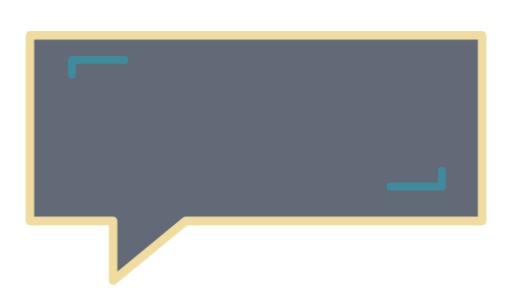
t = 0.00 s
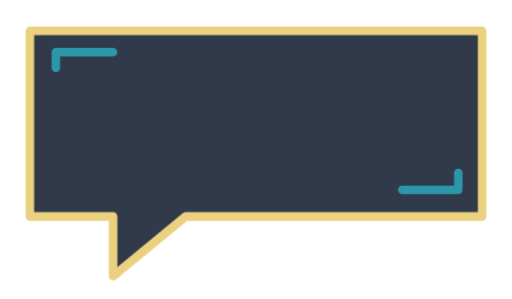
t = 0.68 s
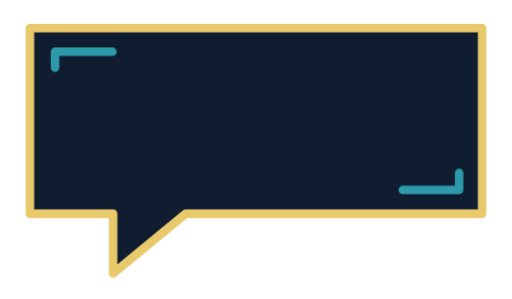
t = 1.05 s
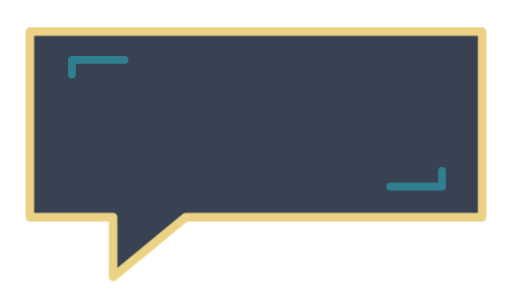
t = 1.80 s
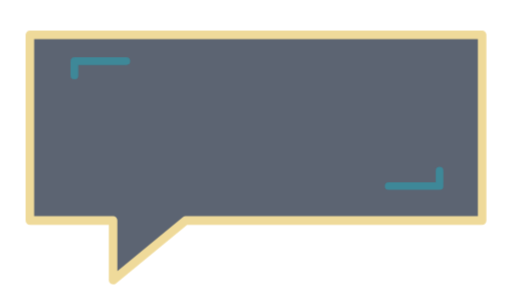
t = 2.18 s
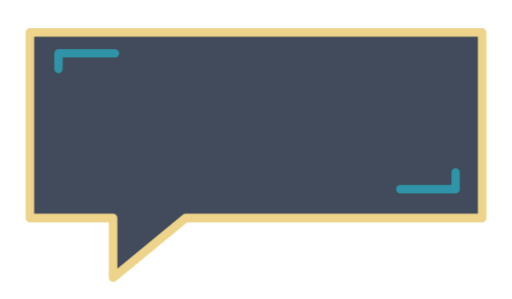
t = 2.93 s

The animated SVG that drew these frames (rendered in a browser with its animation timeline set to each time). Animation: 10 CSS @keyframes rules; one cycle of 3.30 s, repeats indefinitely.

<svg xmlns="http://www.w3.org/2000/svg" width="960" height="560" viewBox="0 0 480 280" fill="none" stroke-linecap="round" stroke-linejoin="round" role="img" aria-label="Speech bubble"><title>Speech bubble</title><style>
@keyframes pulse{0%,100%{transform:scale(.9);opacity:.65}50%{transform:scale(1);opacity:1}}
@keyframes nudge{0%,100%{transform:translateX(-6px)}50%{transform:translateX(6px)}}
@keyframes left{0%,100%{transform:translateX(6px)}50%{transform:translateX(-6px)}}
@keyframes slide{0%,100%{transform:translateX(-8px);opacity:.65}50%{transform:translateX(0);opacity:1}}
@keyframes rise{0%,100%{transform:translateY(7px);opacity:.65}50%{transform:translateY(0);opacity:1}}
@keyframes fall{0%,100%{transform:translateY(-7px)}50%{transform:translateY(7px)}}
@keyframes turn{from{transform:rotate(-8deg)}to{transform:rotate(8deg)}}
@keyframes reveal{0%,100%{transform:scaleX(.65)}50%{transform:scaleX(1)}}
@keyframes fade{0%,100%{opacity:.4}50%{opacity:1}}
@keyframes dash{to{stroke-dashoffset:-72}}
.m-pulse{animation:pulse 2.4s ease-in-out infinite;transform-box:view-box}
.m-nudge{animation:nudge 2.4s ease-in-out infinite;transform-box:view-box}
.m-left{animation:left 2.4s ease-in-out infinite;transform-box:view-box}
.m-slide{animation:slide 2.4s ease-in-out infinite;transform-box:view-box}
.m-rise{animation:rise 2.4s ease-in-out infinite;transform-box:view-box}
.m-fall{animation:fall 2.4s ease-in-out infinite;transform-box:view-box}
.m-turn{animation:turn 3s ease-in-out infinite alternate;transform-box:view-box}
.m-reveal{animation:reveal 2.4s ease-in-out infinite;transform-box:view-box}
.m-fade{animation:fade 2.4s ease-in-out infinite;transform-box:view-box}
.m-dash{animation:dash 2.4s ease-in-out infinite;transform-box:view-box}
@media(prefers-reduced-motion:reduce){g{animation:none!important}}</style><g id="panel" class="m-rise" style="transform-origin:240px 140px;animation-delay:-0s"><path d="M28 26h424v174H174l-68 56v-56H28z" fill="#0e1a2e" stroke="#e8c96a" stroke-width="8"/></g><g id="accent" class="m-pulse" style="transform-origin:240px 140px;animation-delay:-0.3s"><path d="M51 63V48h54m326 114v16h-53" stroke="#2e9bad" stroke-width="8"/></g></svg>
